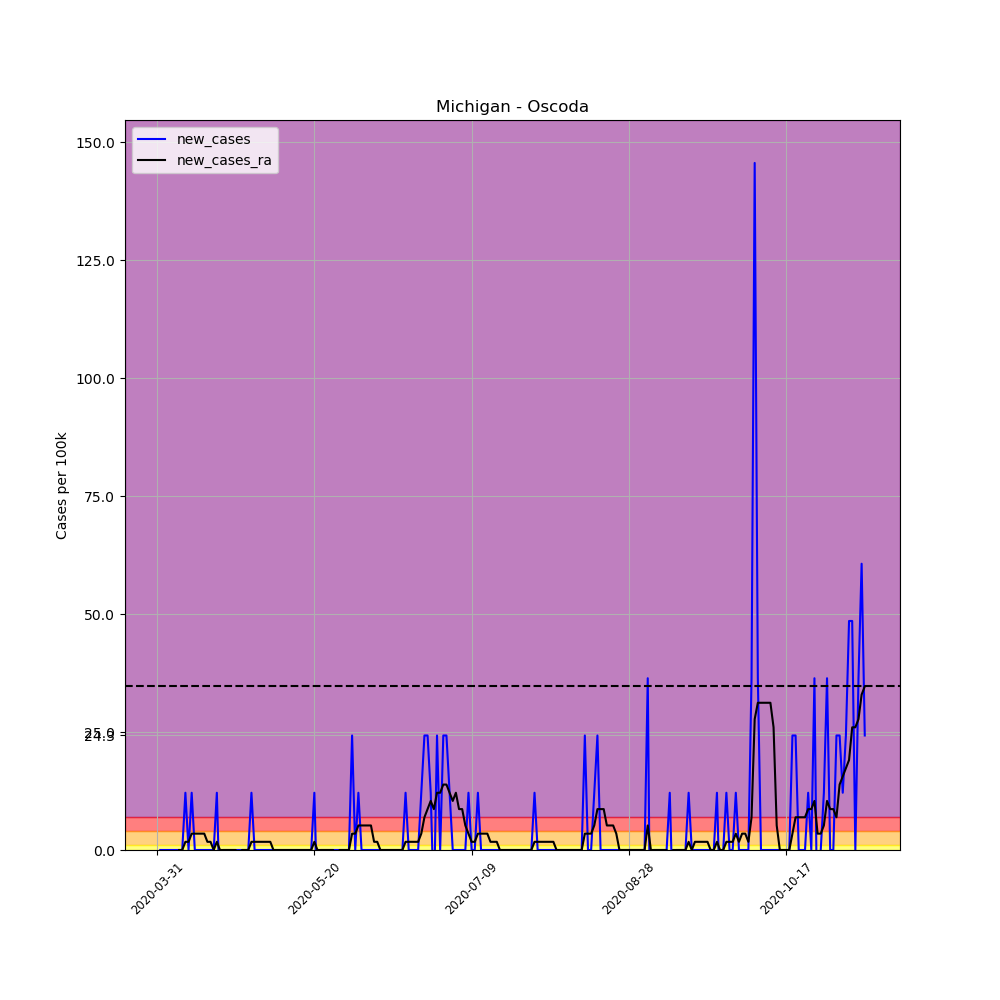

Data behind this chart, as committed beside it:
, date, county, state, fips, cases, deaths, COUNTY, STNAME, CTYNAME, POPESTIMATE2019, per_100k, per_100k_ra, new_cases, new_cases_ra
492132, 2020-03-31, Oscoda, Michigan, 26135, 2, 0, 135, Michigan, Oscoda, 8241, 24.27, , , 
492133, 2020-04-01, Oscoda, Michigan, 26135, 2, 0, 135, Michigan, Oscoda, 8241, 24.27, , 0.0, 
492134, 2020-04-02, Oscoda, Michigan, 26135, 2, 0, 135, Michigan, Oscoda, 8241, 24.27, , 0.0, 
492135, 2020-04-03, Oscoda, Michigan, 26135, 2, 0, 135, Michigan, Oscoda, 8241, 24.27, , 0.0, 
492136, 2020-04-04, Oscoda, Michigan, 26135, 2, 0, 135, Michigan, Oscoda, 8241, 24.27, , 0.0, 
492137, 2020-04-05, Oscoda, Michigan, 26135, 2, 0, 135, Michigan, Oscoda, 8241, 24.27, , 0.0, 
492138, 2020-04-06, Oscoda, Michigan, 26135, 2, 0, 135, Michigan, Oscoda, 8241, 24.27, 24.27, 0.0, 
492139, 2020-04-07, Oscoda, Michigan, 26135, 2, 0, 135, Michigan, Oscoda, 8241, 24.27, 24.27, 0.0, 0.0
492140, 2020-04-08, Oscoda, Michigan, 26135, 2, 0, 135, Michigan, Oscoda, 8241, 24.27, 24.27, 0.0, 0.0
492141, 2020-04-09, Oscoda, Michigan, 26135, 3, 0, 135, Michigan, Oscoda, 8241, 36.4, 26, 12.13, 1.733
492142, 2020-04-10, Oscoda, Michigan, 26135, 3, 0, 135, Michigan, Oscoda, 8241, 36.4, 27.74, 0.0, 1.733
492143, 2020-04-11, Oscoda, Michigan, 26135, 4, 0, 135, Michigan, Oscoda, 8241, 48.54, 31.2, 12.13, 3.467
492144, 2020-04-12, Oscoda, Michigan, 26135, 4, 0, 135, Michigan, Oscoda, 8241, 48.54, 34.67, 0.0, 3.467
492145, 2020-04-13, Oscoda, Michigan, 26135, 4, 0, 135, Michigan, Oscoda, 8241, 48.54, 38.14, 0.0, 3.467
492146, 2020-04-14, Oscoda, Michigan, 26135, 4, 0, 135, Michigan, Oscoda, 8241, 48.54, 41.6, 0.0, 3.467
492147, 2020-04-15, Oscoda, Michigan, 26135, 4, 0, 135, Michigan, Oscoda, 8241, 48.54, 45.07, 0.0, 3.467
492148, 2020-04-16, Oscoda, Michigan, 26135, 4, 0, 135, Michigan, Oscoda, 8241, 48.54, 46.8, 0.0, 1.733
492149, 2020-04-17, Oscoda, Michigan, 26135, 4, 0, 135, Michigan, Oscoda, 8241, 48.54, 48.54, 0.0, 1.733
492150, 2020-04-18, Oscoda, Michigan, 26135, 4, 0, 135, Michigan, Oscoda, 8241, 48.54, 48.54, 0.0, 0.0
492151, 2020-04-19, Oscoda, Michigan, 26135, 5, 0, 135, Michigan, Oscoda, 8241, 60.67, 50.27, 12.13, 1.733
492152, 2020-04-20, Oscoda, Michigan, 26135, 4, 1, 135, Michigan, Oscoda, 8241, 48.54, 50.27, -12.13, 0.0
492153, 2020-04-21, Oscoda, Michigan, 26135, 4, 0, 135, Michigan, Oscoda, 8241, 48.54, 50.27, 0.0, 0.0
492154, 2020-04-22, Oscoda, Michigan, 26135, 4, 0, 135, Michigan, Oscoda, 8241, 48.54, 50.27, 0.0, 0.0
492155, 2020-04-23, Oscoda, Michigan, 26135, 4, 0, 135, Michigan, Oscoda, 8241, 48.54, 50.27, 0.0, 0.0
492156, 2020-04-24, Oscoda, Michigan, 26135, 4, 0, 135, Michigan, Oscoda, 8241, 48.54, 50.27, 0.0, 0.0
492157, 2020-04-25, Oscoda, Michigan, 26135, 4, 0, 135, Michigan, Oscoda, 8241, 48.54, 50.27, 0.0, 0.0
492158, 2020-04-26, Oscoda, Michigan, 26135, 4, 0, 135, Michigan, Oscoda, 8241, 48.54, 48.54, 0.0, -1.733
492159, 2020-04-27, Oscoda, Michigan, 26135, 4, 0, 135, Michigan, Oscoda, 8241, 48.54, 48.54, 0.0, 0.0
492160, 2020-04-28, Oscoda, Michigan, 26135, 4, 0, 135, Michigan, Oscoda, 8241, 48.54, 48.54, 0.0, 0.0
492161, 2020-04-29, Oscoda, Michigan, 26135, 4, 0, 135, Michigan, Oscoda, 8241, 48.54, 48.54, 0.0, 0.0
492162, 2020-04-30, Oscoda, Michigan, 26135, 5, 0, 135, Michigan, Oscoda, 8241, 60.67, 50.27, 12.13, 1.733
492163, 2020-05-01, Oscoda, Michigan, 26135, 5, 0, 135, Michigan, Oscoda, 8241, 60.67, 52, 0.0, 1.733
492164, 2020-05-02, Oscoda, Michigan, 26135, 5, 0, 135, Michigan, Oscoda, 8241, 60.67, 53.74, 0.0, 1.733
492165, 2020-05-03, Oscoda, Michigan, 26135, 5, 0, 135, Michigan, Oscoda, 8241, 60.67, 55.47, 0.0, 1.733
492166, 2020-05-04, Oscoda, Michigan, 26135, 5, 0, 135, Michigan, Oscoda, 8241, 60.67, 57.21, 0.0, 1.733
492167, 2020-05-05, Oscoda, Michigan, 26135, 5, 0, 135, Michigan, Oscoda, 8241, 60.67, 58.94, 0.0, 1.733
492168, 2020-05-06, Oscoda, Michigan, 26135, 5, 0, 135, Michigan, Oscoda, 8241, 60.67, 60.67, 0.0, 1.733
492169, 2020-05-07, Oscoda, Michigan, 26135, 5, 0, 135, Michigan, Oscoda, 8241, 60.67, 60.67, 0.0, 0.0
492170, 2020-05-08, Oscoda, Michigan, 26135, 5, 0, 135, Michigan, Oscoda, 8241, 60.67, 60.67, 0.0, 0.0
492171, 2020-05-09, Oscoda, Michigan, 26135, 5, 1, 135, Michigan, Oscoda, 8241, 60.67, 60.67, 0.0, 0.0
492172, 2020-05-10, Oscoda, Michigan, 26135, 5, 1, 135, Michigan, Oscoda, 8241, 60.67, 60.67, 0.0, 0.0
492173, 2020-05-11, Oscoda, Michigan, 26135, 5, 1, 135, Michigan, Oscoda, 8241, 60.67, 60.67, 0.0, 0.0
492174, 2020-05-12, Oscoda, Michigan, 26135, 5, 1, 135, Michigan, Oscoda, 8241, 60.67, 60.67, 0.0, 0.0
492175, 2020-05-13, Oscoda, Michigan, 26135, 5, 1, 135, Michigan, Oscoda, 8241, 60.67, 60.67, 0.0, 0.0
492176, 2020-05-14, Oscoda, Michigan, 26135, 5, 1, 135, Michigan, Oscoda, 8241, 60.67, 60.67, 0.0, 0.0
492177, 2020-05-15, Oscoda, Michigan, 26135, 5, 1, 135, Michigan, Oscoda, 8241, 60.67, 60.67, 0.0, 0.0
492178, 2020-05-16, Oscoda, Michigan, 26135, 5, 1, 135, Michigan, Oscoda, 8241, 60.67, 60.67, 0.0, 0.0
492179, 2020-05-17, Oscoda, Michigan, 26135, 5, 1, 135, Michigan, Oscoda, 8241, 60.67, 60.67, 0.0, 0.0
492180, 2020-05-18, Oscoda, Michigan, 26135, 5, 1, 135, Michigan, Oscoda, 8241, 60.67, 60.67, 0.0, 0.0
492181, 2020-05-19, Oscoda, Michigan, 26135, 5, 1, 135, Michigan, Oscoda, 8241, 60.67, 60.67, 0.0, 0.0
492182, 2020-05-20, Oscoda, Michigan, 26135, 6, 1, 135, Michigan, Oscoda, 8241, 72.81, 62.41, 12.13, 1.733
492183, 2020-05-21, Oscoda, Michigan, 26135, 5, 1, 135, Michigan, Oscoda, 8241, 60.67, 62.41, -12.13, 0.0
492184, 2020-05-22, Oscoda, Michigan, 26135, 5, 1, 135, Michigan, Oscoda, 8241, 60.67, 62.41, 0.0, 0.0
492185, 2020-05-23, Oscoda, Michigan, 26135, 5, 1, 135, Michigan, Oscoda, 8241, 60.67, 62.41, 0.0, 0.0
492186, 2020-05-24, Oscoda, Michigan, 26135, 5, 1, 135, Michigan, Oscoda, 8241, 60.67, 62.41, 0.0, 0.0
492187, 2020-05-25, Oscoda, Michigan, 26135, 5, 1, 135, Michigan, Oscoda, 8241, 60.67, 62.41, 0.0, 0.0
492188, 2020-05-26, Oscoda, Michigan, 26135, 5, 1, 135, Michigan, Oscoda, 8241, 60.67, 62.41, 0.0, 0.0
492189, 2020-05-27, Oscoda, Michigan, 26135, 5, 1, 135, Michigan, Oscoda, 8241, 60.67, 60.67, 0.0, -1.733
492190, 2020-05-28, Oscoda, Michigan, 26135, 5, 1, 135, Michigan, Oscoda, 8241, 60.67, 60.67, 0.0, 0.0
492191, 2020-05-29, Oscoda, Michigan, 26135, 5, 1, 135, Michigan, Oscoda, 8241, 60.67, 60.67, 0.0, 0.0
... 166 more rows
